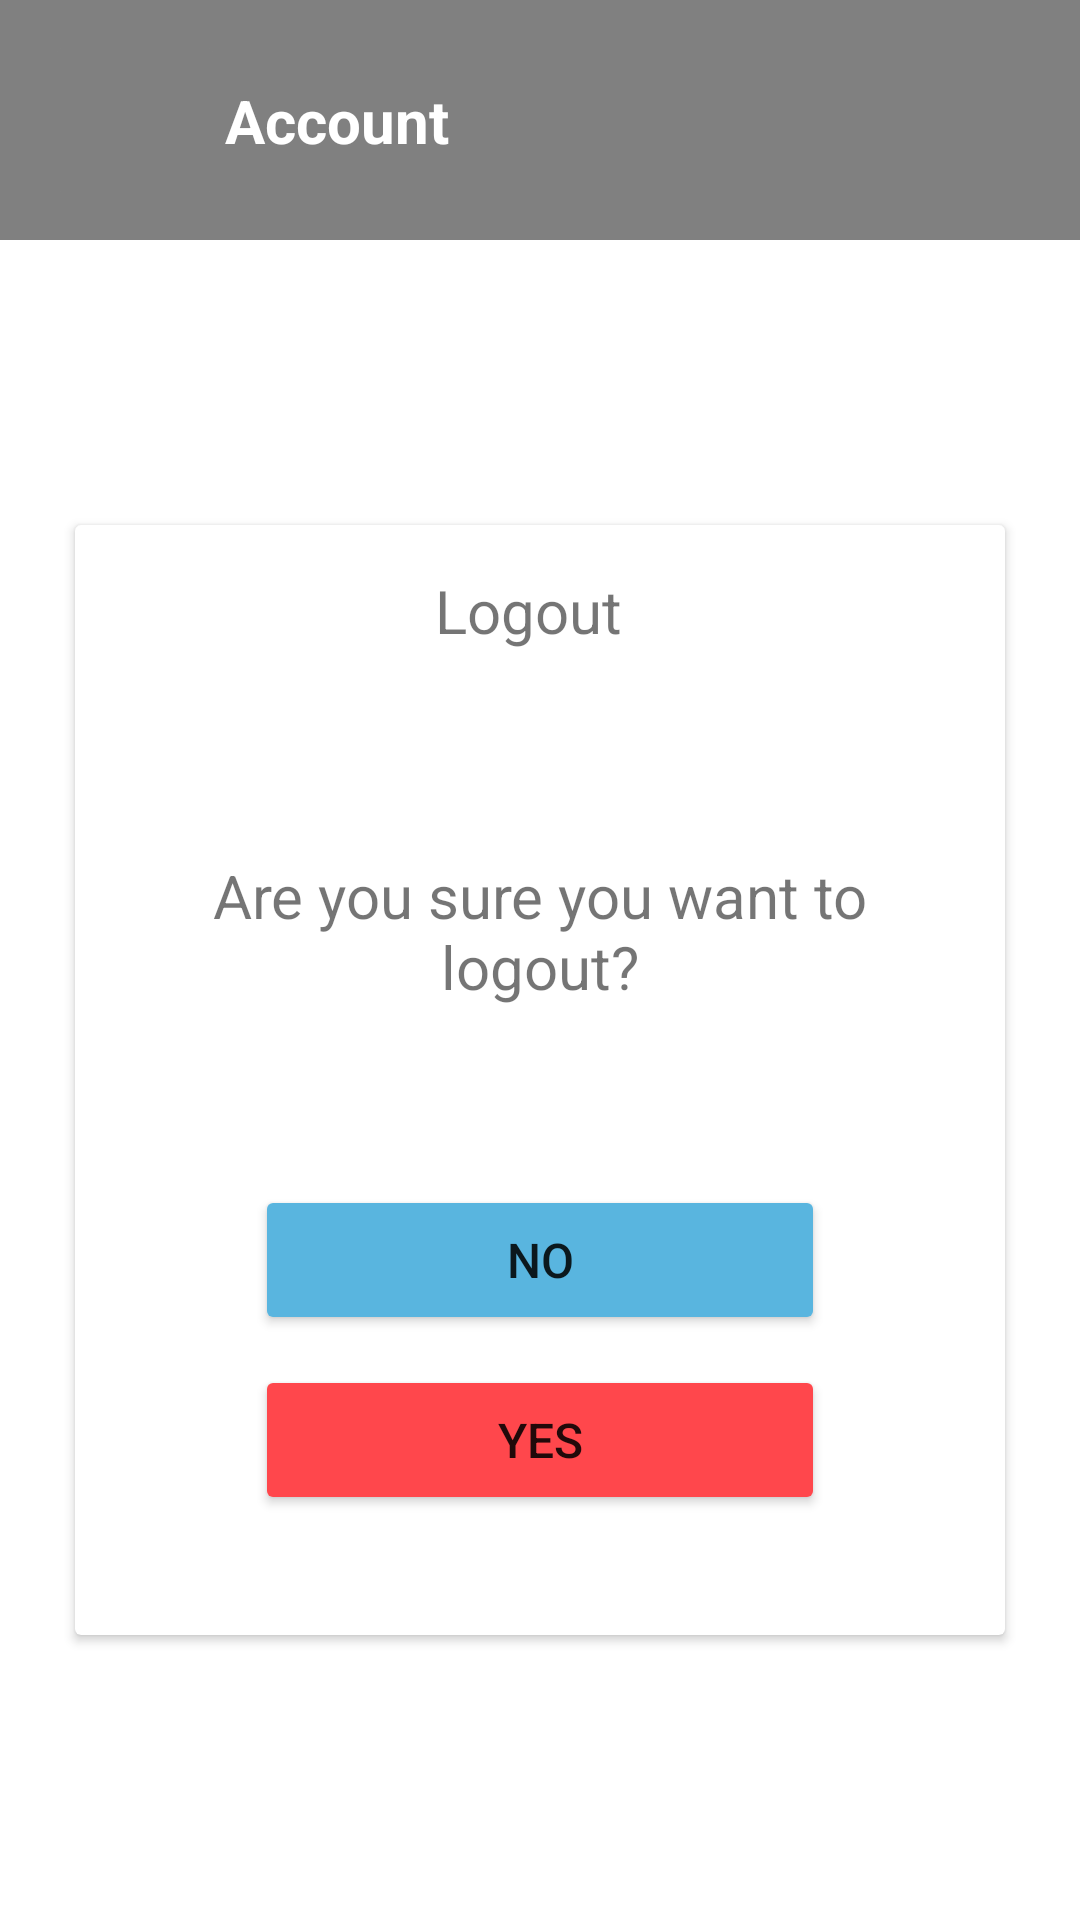

Layout XML and referenced resources for this Android screen:
<!-- AndroidManifest.xml: application theme AppTheme.NoActionBar -->
<!-- res/layout/activity_settings_logout_screen.xml -->
<?xml version="1.0" encoding="utf-8"?>
<androidx.constraintlayout.widget.ConstraintLayout
    xmlns:android="http://schemas.android.com/apk/res/android"
    xmlns:tools="http://schemas.android.com/tools"
    xmlns:app="http://schemas.android.com/apk/res-auto"
    android:id="@+id/main"
    android:layout_width="match_parent"
    android:layout_height="match_parent"
    tools:context=".home.SettingsLogoutScreen">

  <androidx.constraintlayout.widget.ConstraintLayout
      android:id="@+id/helpAppBar"
      android:background="@color/grey"
      android:layout_width="match_parent"
      android:layout_height="80dp"
      app:layout_constraintStart_toStartOf="parent"
      app:layout_constraintTop_toTopOf="parent"
      >

    <ImageButton
        android:id="@+id/accountBackBtn"
        android:layout_width="60dp"
        android:layout_height="60dp"
        android:tint="@color/white"
        android:src="@drawable/baseline_arrow_back_ios_new_24"
        app:layout_constraintTop_toTopOf="parent"
        app:layout_constraintBottom_toBottomOf="parent"
        app:layout_constraintStart_toStartOf="parent"
        android:layout_marginStart="15dp"
        android:backgroundTint="@color/grey"
        />

    <TextView
        android:layout_width="wrap_content"
        android:layout_height="wrap_content"
        android:text="Account"
        android:textColor="@color/white"
        android:textStyle="bold"
        android:textSize="20sp"
        app:layout_constraintStart_toEndOf="@id/accountBackBtn"
        app:layout_constraintTop_toTopOf="parent"
        app:layout_constraintBottom_toBottomOf="parent"
        />

  </androidx.constraintlayout.widget.ConstraintLayout>

  <androidx.cardview.widget.CardView
      android:id="@+id/logoutPromptView"
      android:layout_width="310dp"
      android:layout_height="370dp"
      app:layout_constraintStart_toStartOf="parent"
      app:layout_constraintEnd_toEndOf="parent"
      app:layout_constraintTop_toBottomOf="@id/helpAppBar"
      app:layout_constraintBottom_toBottomOf="parent"
      >

    <TextView
        android:layout_width="wrap_content"
        android:layout_height="wrap_content"
        android:text="Logout"
        android:textSize="20sp"
        android:layout_marginStart="120dp"
        android:layout_marginTop="15dp"
        />

    <TextView
        android:layout_width="wrap_content"
        android:layout_height="wrap_content"
        android:text="@string/logoutText"
        android:textSize="20sp"
        android:layout_marginStart="30dp"
        android:layout_marginEnd="30dp"
        android:gravity="center"
        android:layout_marginTop="110dp"
        />

    <Button
        android:id="@+id/btnLogoutNo"
        android:layout_width="190dp"
        android:layout_height="50dp"
        android:layout_marginStart="60dp"
        android:layout_marginTop="220dp"
        android:text="NO"
        android:textSize="16sp"
        android:backgroundTint="@color/blue"
        />

    <Button
        android:id="@+id/btnLogoutYes"
        android:layout_width="190dp"
        android:layout_height="50dp"
        android:layout_marginStart="60dp"
        android:layout_marginTop="280dp"
        android:text="YES"
        android:textSize="16sp"
        android:backgroundTint="@color/red"
        />


  </androidx.cardview.widget.CardView>

  </androidx.constraintlayout.widget.ConstraintLayout>
<!-- resources referenced by this layout -->
<resources>
  <color name="blue">#FF59b5df</color>
  <color name="grey">#808080</color>
  <color name="red">#FF474C</color>
  <color name="white">#FFFFFFFF</color>
  <string name="logoutText">Are you sure you want to logout?</string>
  <style name="AppTheme.NoActionBar">
          <item name="windowActionBar">false</item>
          <item name="windowNoTitle">true</item>
          <item name="colorPrimary">@color/blue</item>
          <item name="colorPrimaryVariant">@color/blue</item>
          <item name="android:statusBarColor">@color/blue</item>
      </style>
</resources>
